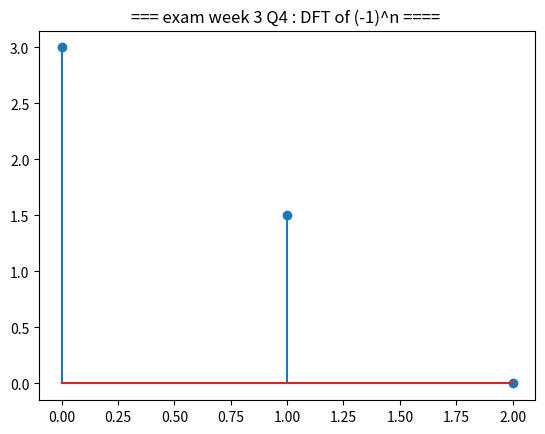

The matplotlib source for this figure:
# first our usual bookkeeping
import matplotlib
import matplotlib.pyplot as plt
import numpy as np

def cexp(omega):
    return np.exp(1j*omega)

def cexp2(omega):
    return np.cos(omega)+1j*np.sin(omega)

#x = np.arange(0, 1.02, 0.02)
x = np.ones(3)
om = (2*np.pi)/3
y = 0.5*np.array([cexp(om*0),cexp(om*1),cexp(om*2)])
y2 = 0.5*np.array([cexp2(om*0),cexp2(om*1),cexp2(om*2),cexp2(om*3) ])

print(y2)
print(y)

X = np.fft.fft(x+y);
plt.stem(abs(X));
plt.title("=== exam week 3 Q4 : DFT of (-1)^n ==== ")
plt.show()


N = 20

def a1(n):
    return cexp(n*np.pi/2)

def a2(n):
    return cexp(n*2*np.pi/3)

def a3(n):
    return cexp(n*5*np.pi/6)

def a4(n):
    return cexp(n*np.pi)

def s(n):
    return 0.75*a1(n)+0.25*a2(n)+0.5*a3(n)+a4(n)

for n in range(20):
    print(s(n))
